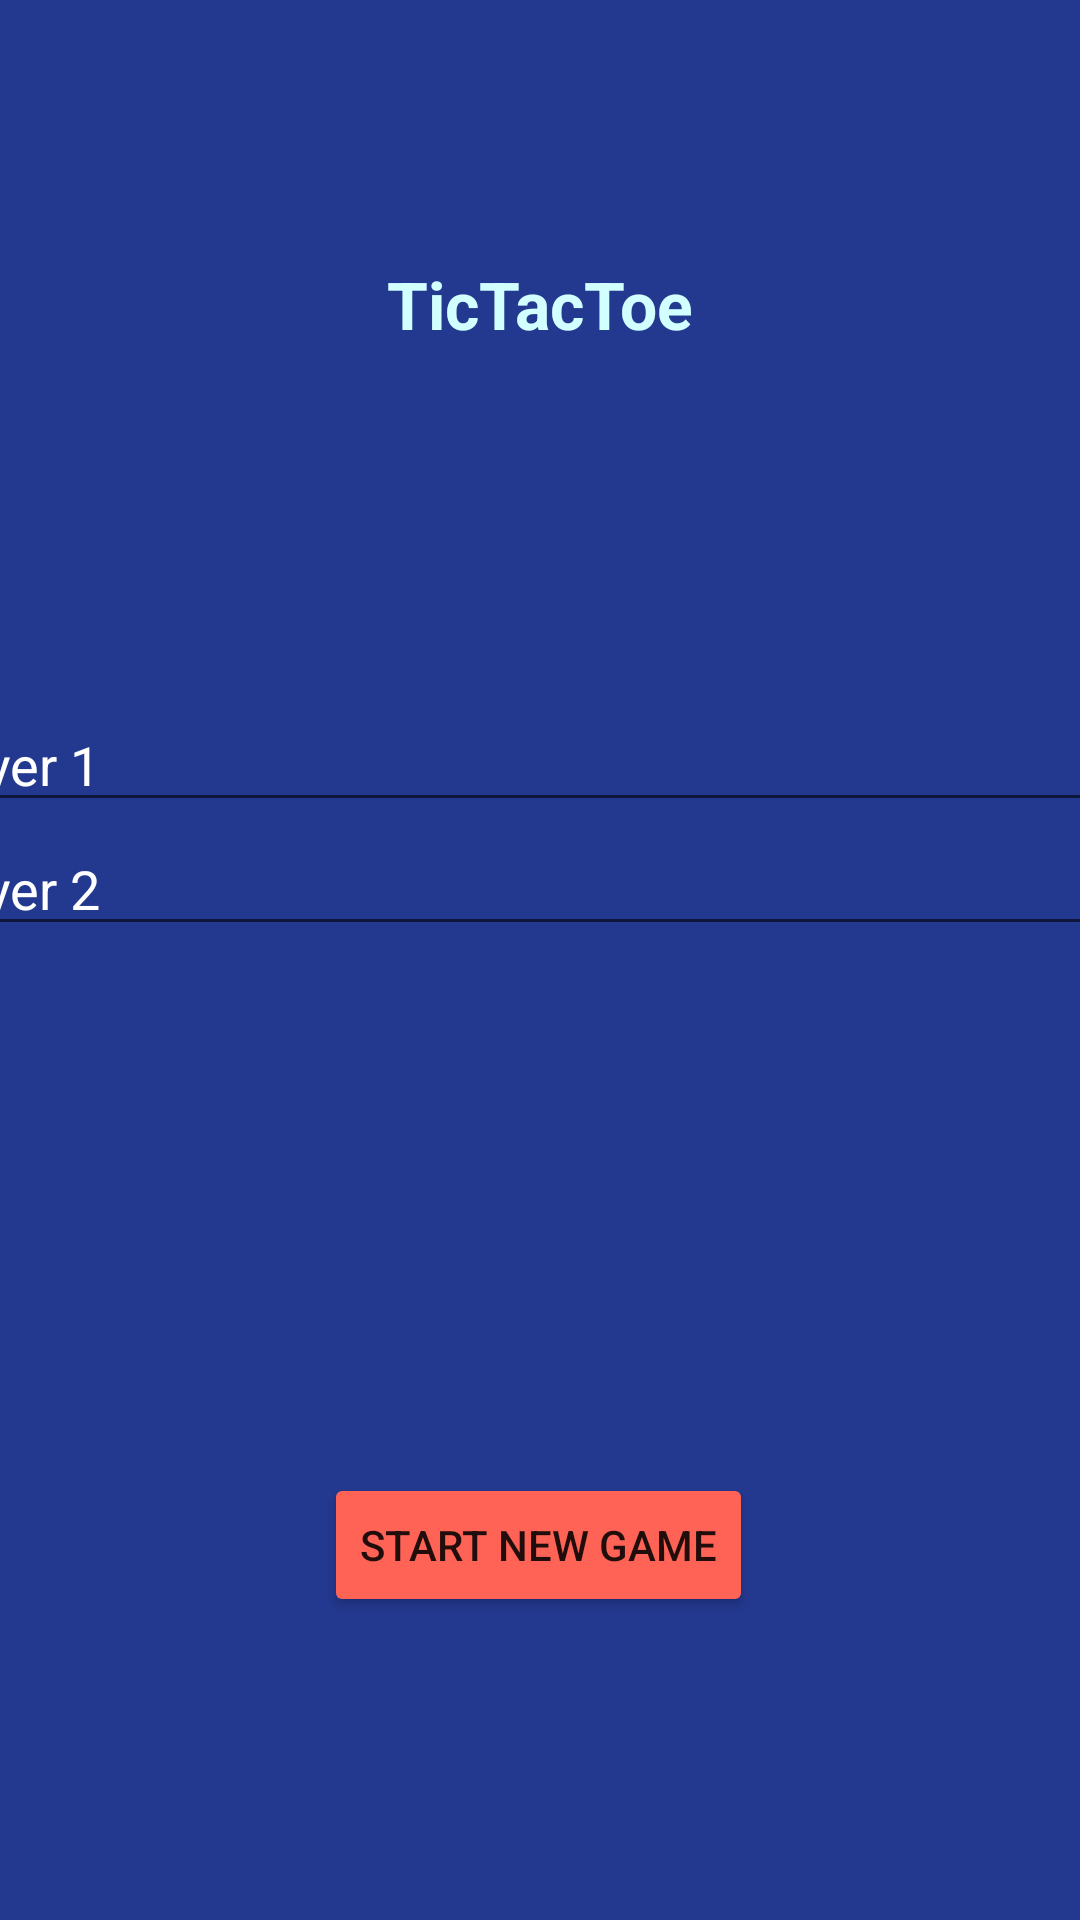

This screen was rendered from an Android layout file. Write that file and the resources it references.
<!-- AndroidManifest.xml: application theme Theme.TicTacToe1 -->
<!-- res/layout/activity_main.xml -->
<?xml version="1.0" encoding="utf-8"?>
<androidx.constraintlayout.widget.ConstraintLayout xmlns:android="http://schemas.android.com/apk/res/android"
    xmlns:app="http://schemas.android.com/apk/res-auto"
    xmlns:tools="http://schemas.android.com/tools"
    android:layout_width="match_parent"
    android:layout_height="match_parent"
    android:background="#23388F"
    tools:context=".MainActivity">

    <LinearLayout
        android:id="@+id/linearLayout"
        android:layout_width="410dp"
        android:layout_height="235dp"
        android:orientation="vertical"
        app:layout_constraintBottom_toBottomOf="parent"
        app:layout_constraintEnd_toEndOf="parent"
        app:layout_constraintHorizontal_bias="0.696"
        app:layout_constraintStart_toStartOf="parent"
        app:layout_constraintTop_toTopOf="parent"
        tools:ignore="MissingConstraints">

        <EditText
            android:id="@+id/player1"
            android:layout_width="match_parent"
            android:layout_height="wrap_content"
            android:layout_marginTop="30dp"
            android:ems="10"
            android:hint="Player 1"
            android:inputType="textPersonName"
            android:textColorHint="@color/white" />

        <EditText
            android:id="@+id/player2"
            android:layout_width="match_parent"
            android:layout_height="wrap_content"
            android:ems="10"
            android:hint="Player 2"
            android:inputType="textPersonName"
            android:textColorHint="@color/white" />
    </LinearLayout>

    <TextView
        android:id="@+id/textView"
        android:layout_width="wrap_content"
        android:layout_height="wrap_content"
        android:text="TicTacToe"
        android:textSize="22dp"
        android:textColor="#D2FFFF"
        android:textStyle="bold"
        app:layout_constraintBottom_toTopOf="@+id/linearLayout"
        app:layout_constraintEnd_toEndOf="parent"
        app:layout_constraintStart_toStartOf="parent"
        app:layout_constraintTop_toTopOf="parent" />

    <Button
        android:id="@+id/button"
        android:layout_width="wrap_content"
        android:layout_height="wrap_content"
        android:backgroundTint="#FF6355"
        android:text="Start New Game"
        app:layout_constraintBottom_toBottomOf="parent"
        app:layout_constraintEnd_toEndOf="parent"
        app:layout_constraintHorizontal_bias="0.497"
        app:layout_constraintStart_toStartOf="parent"
        app:layout_constraintTop_toBottomOf="@+id/linearLayout"
        app:layout_constraintVertical_bias="0.345" />
</androidx.constraintlayout.widget.ConstraintLayout>
<!-- resources referenced by this layout -->
<resources>
  <style name="Theme.TicTacToe1" parent="Theme.MaterialComponents.DayNight.DarkActionBar">
          
          <item name="colorPrimary">@color/purple_500</item>
          <item name="colorPrimaryVariant">@color/purple_700</item>
          <item name="colorOnPrimary">@color/white</item>
          
          <item name="colorSecondary">@color/teal_200</item>
          <item name="colorSecondaryVariant">@color/teal_700</item>
          <item name="colorOnSecondary">@color/black</item>
          
          <item name="android:statusBarColor">?attr/colorPrimaryVariant</item>
          
      </style>
  <!-- not gathered from this repository: default colours our renderer supplied (Android Studio template values) -->
  <color name="purple_500">#FF6200EE</color>
  <color name="purple_700">#FF3700B3</color>
  <color name="teal_200">#FF03DAC5</color>
  <color name="teal_700">#FF018786</color>
  <color name="black">#FF000000</color>
  <color name="white">#FFFFFFFF</color>
</resources>
